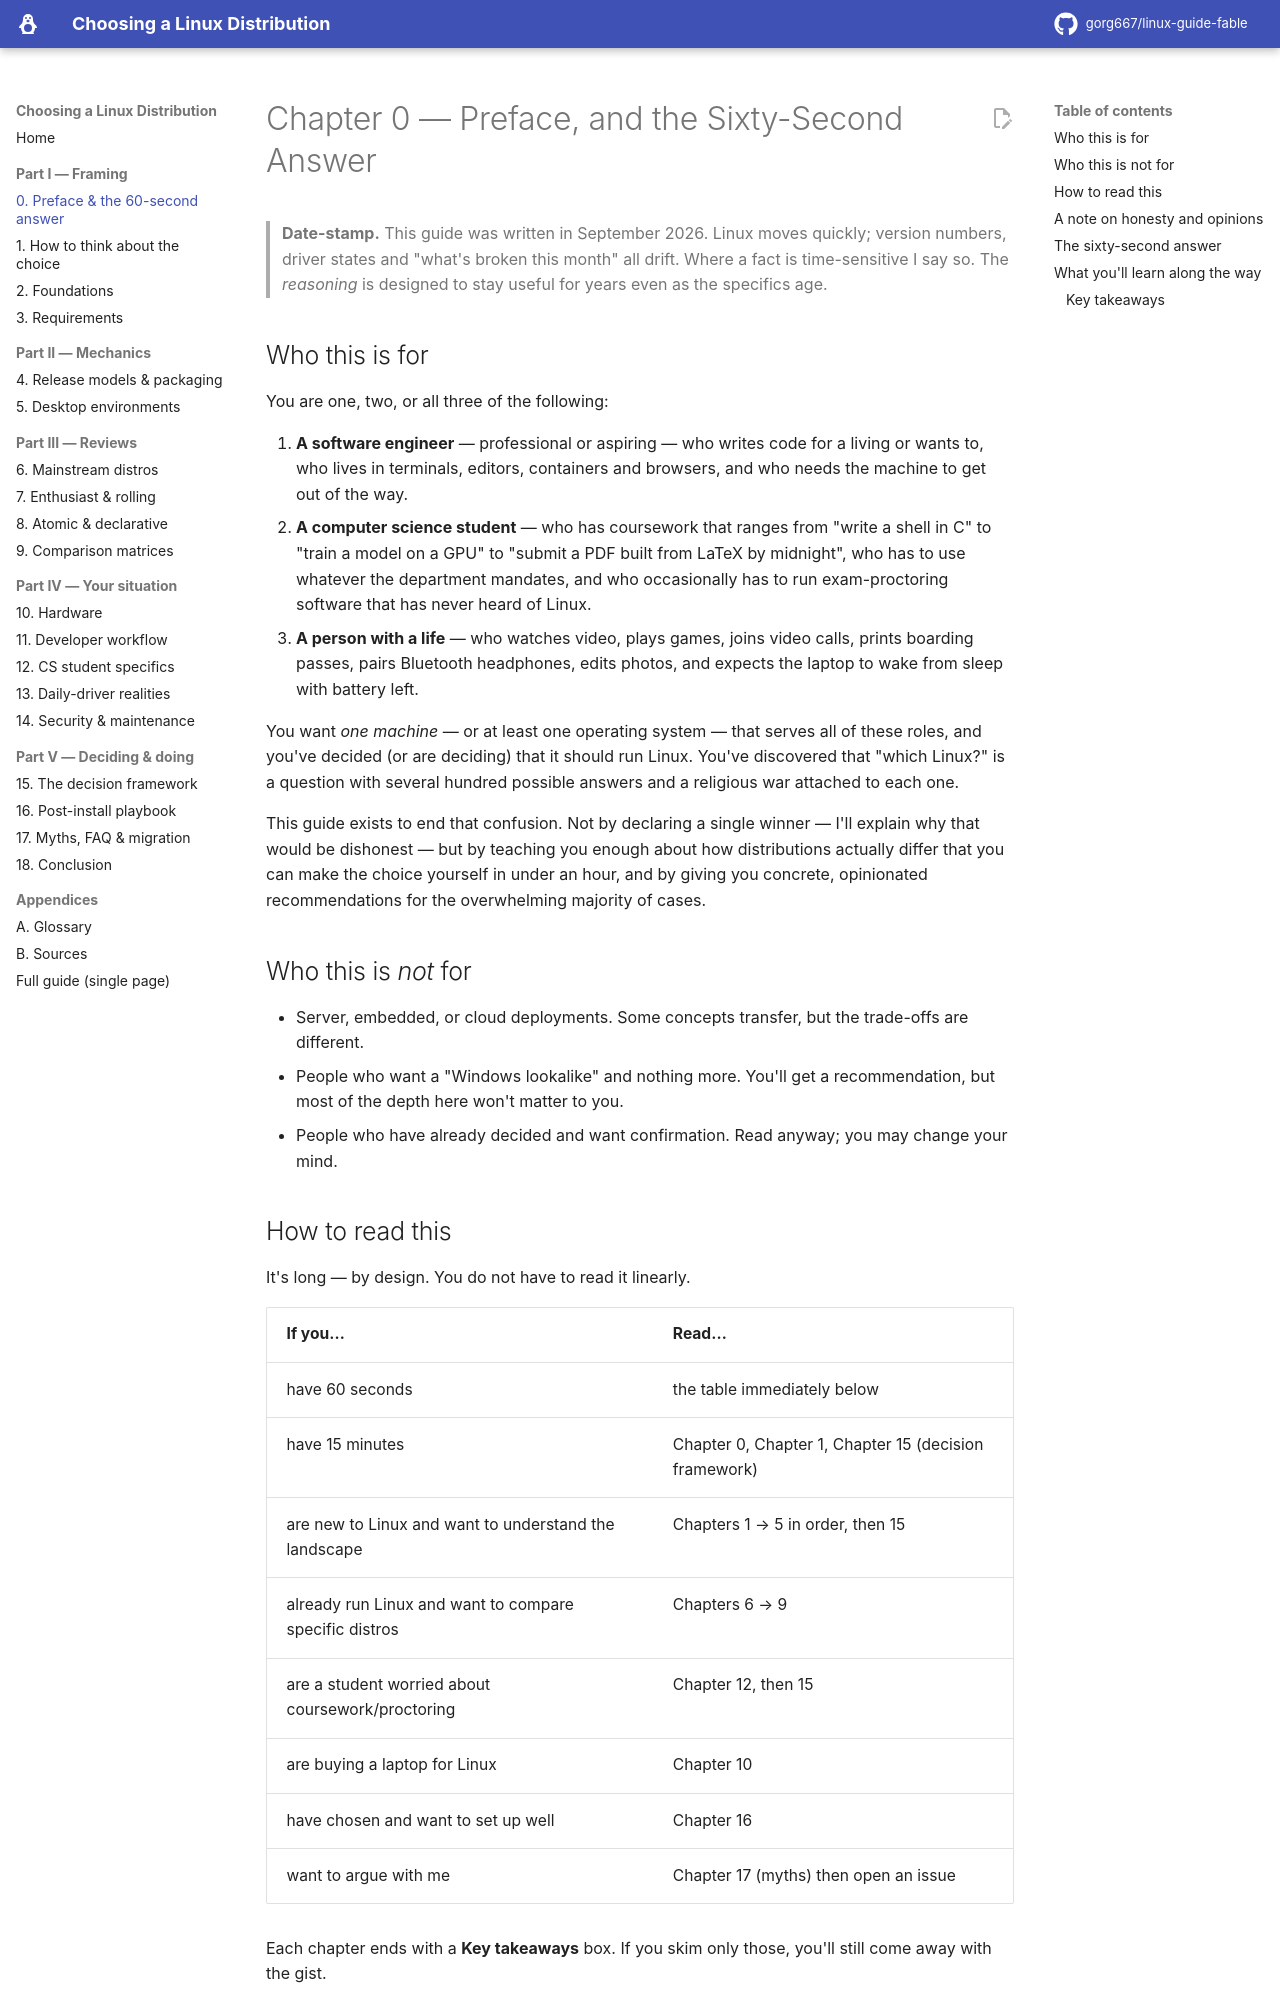

repository: gorg667/linux-guide-fable · page: 00-preface/index.html · generator: mkdocs

# Chapter 0 — Preface, and the Sixty-Second Answer

> **Date-stamp.** This guide was written in September 2026. Linux moves quickly; version numbers, driver states and "what's broken this month" all drift. Where a fact is time-sensitive I say so. The *reasoning* is designed to stay useful for years even as the specifics age.

## Who this is for

You are one, two, or all three of the following:

1. **A software engineer** — professional or aspiring — who writes code for a living or wants to, who lives in terminals, editors, containers and browsers, and who needs the machine to get out of the way.
2. **A computer science student** — who has coursework that ranges from "write a shell in C" to "train a model on a GPU" to "submit a PDF built from LaTeX by midnight", who has to use whatever the department mandates, and who occasionally has to run exam-proctoring software that has never heard of Linux.
3. **A person with a life** — who watches video, plays games, joins video calls, prints boarding passes, pairs Bluetooth headphones, edits photos, and expects the laptop to wake from sleep with battery left.

You want *one machine* — or at least one operating system — that serves all of these roles, and you've decided (or are deciding) that it should run Linux. You've discovered that "which Linux?" is a question with several hundred possible answers and a religious war attached to each one.

This guide exists to end that confusion. Not by declaring a single winner — I'll explain why that would be dishonest — but by teaching you enough about how distributions actually differ that you can make the choice yourself in under an hour, and by giving you concrete, opinionated recommendations for the overwhelming majority of cases.

## Who this is *not* for

- Server, embedded, or cloud deployments. Some concepts transfer, but the trade-offs are different.
- People who want a "Windows lookalike" and nothing more. You'll get a recommendation, but most of the depth here won't matter to you.
- People who have already decided and want confirmation. Read anyway; you may change your mind.

## How to read this

It's long — by design. You do not have to read it linearly.

| If you… | Read… |
|---|---|
| have 60 seconds | the table immediately below |
| have 15 minutes | Chapter 0, Chapter 1, Chapter 15 (decision framework) |
| are new to Linux and want to understand the landscape | Chapters 1 → 5 in order, then 15 |
| already run Linux and want to compare specific distros | Chapters 6 → 9 |
| are a student worried about coursework/proctoring | Chapter 12, then 15 |
| are buying a laptop for Linux | Chapter 10 |
| have chosen and want to set up well | Chapter 16 |
| want to argue with me | Chapter 17 (myths) then open an issue |

Each chapter ends with a **Key takeaways** box. If you skim only those, you'll still come away with the gist.
